Image classification data set "enhance_then_resize" (brandonlch2904/Brain_Tumour_Detection on GitHub). Class labels (4): glioma tumor, meningioma tumor, no tumor, pituitary tumor.

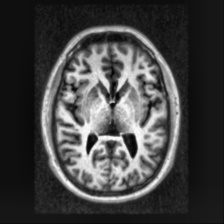
Label: no tumor

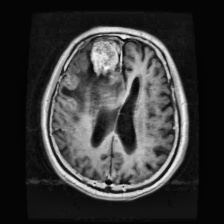
Label: meningioma tumor

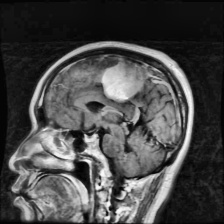
Label: meningioma tumor

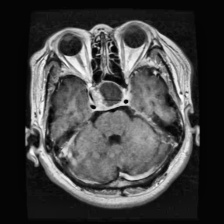
Label: pituitary tumor

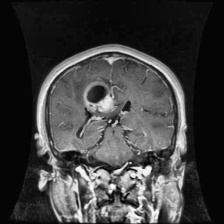
Label: glioma tumor

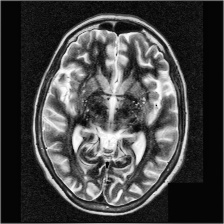
Label: no tumor
